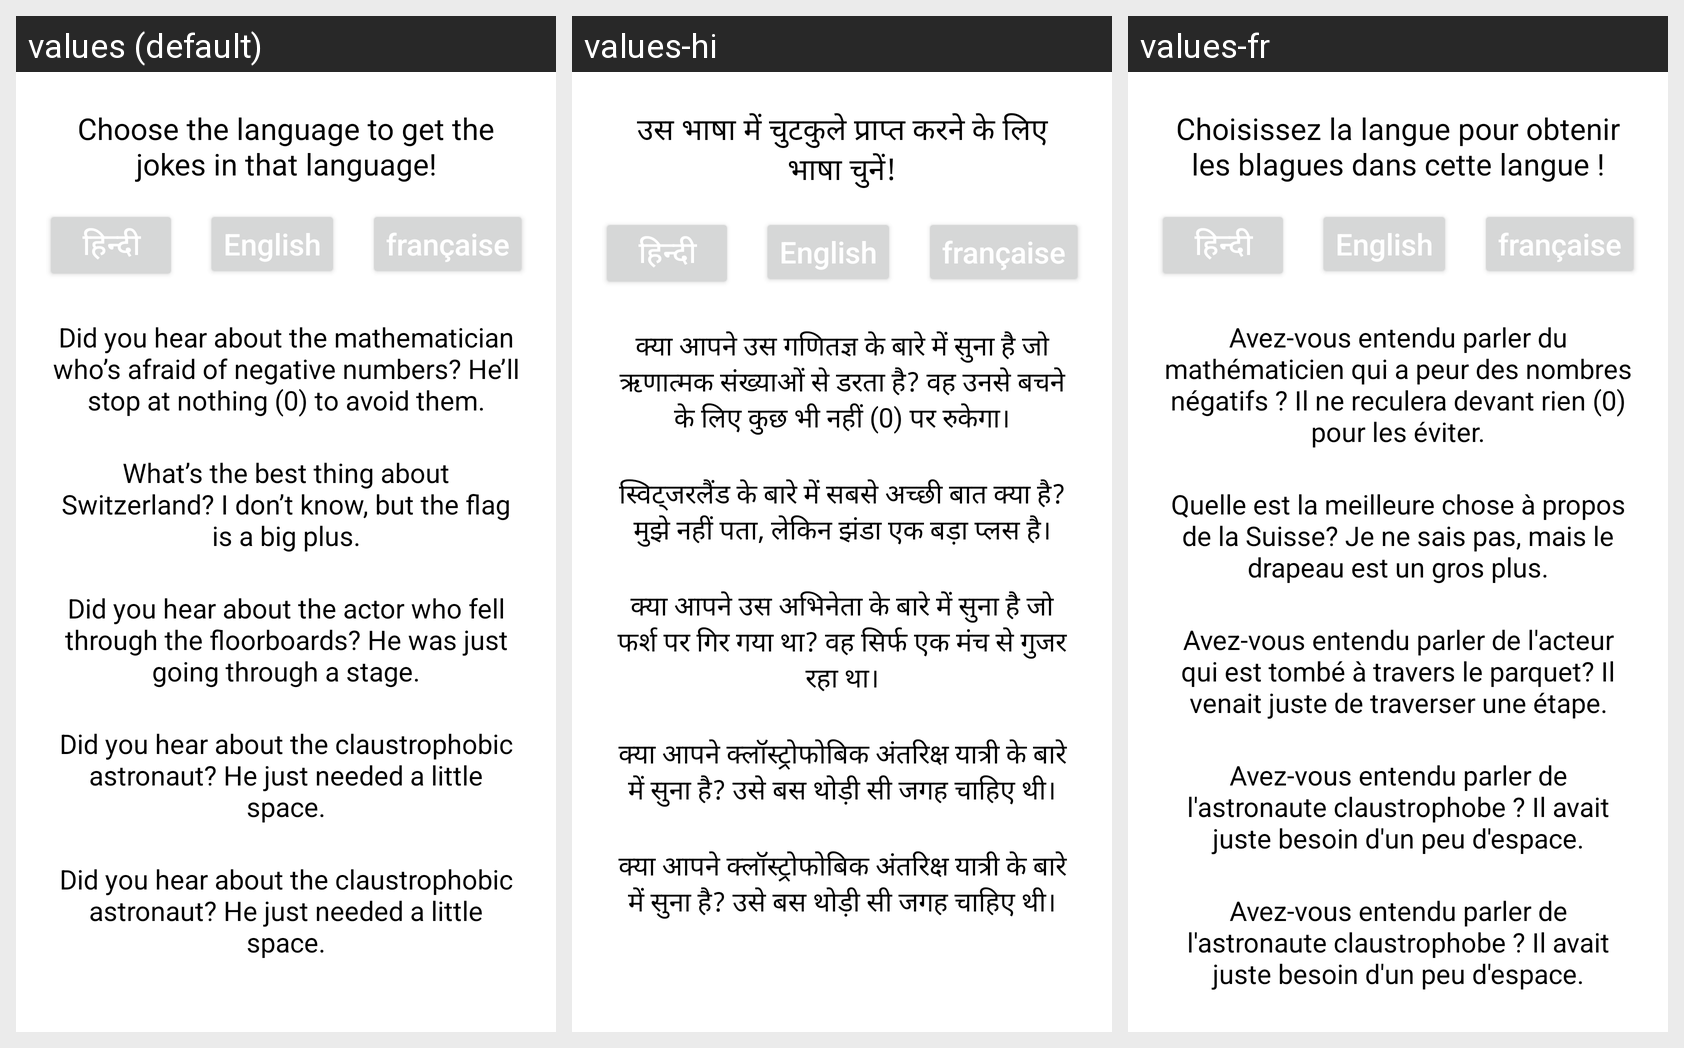

The Android screen above is rendered under several locales of the same app. Produce the string resources it draws, with the default and per-locale values.
Android screen res/layout/activity_main.xml rendered under 3 locales, left to right: values (default), values-hi, values-fr. Device: Nexus 5 (rendered at 1080×1920; each locale shown at half size, 540×960, under a caption strip naming it); theme Theme.JLG.
Strings drawn on this screen, with the default value and each locale's value (text and hints the layout hard-codes, and strings that could not be matched under every locale, appear in the picture but are not listed):

heading
  values: Choose the language to get the jokes in that language!
  values-hi: उस भाषा में चुटकुले प्राप्त करने के लिए भाषा चुनें!
  values-fr: Choisissez la langue pour obtenir les blagues dans cette langue !

joke_1
  values: Did you hear about the mathematician who’s afraid of negative numbers? He’ll stop at nothing (0) to avoid them.
  values-hi: क्या आपने उस गणितज्ञ के बारे में सुना है जो ऋणात्मक संख्याओं से डरता है? वह उनसे बचने के लिए कुछ भी नहीं (0) पर रुकेगा।
  values-fr: Avez-vous entendu parler du mathématicien qui a peur des nombres négatifs ? Il ne reculera devant rien (0) pour les éviter.

joke_2
  values: What’s the best thing about Switzerland? I don’t know, but the flag is a big plus.
  values-hi: स्विट्जरलैंड के बारे में सबसे अच्छी बात क्या है? मुझे नहीं पता, लेकिन झंडा एक बड़ा प्लस है।
  values-fr: Quelle est la meilleure chose à propos de la Suisse? Je ne sais pas, mais le drapeau est un gros plus.

joke_3
  values: Did you hear about the actor who fell through the floorboards? He was just going through a stage.
  values-hi: क्या आपने उस अभिनेता के बारे में सुना है जो फर्श पर गिर गया था? वह सिर्फ एक मंच से गुजर रहा था।
  values-fr: Avez-vous entendu parler de l'acteur qui est tombé à travers le parquet? Il venait juste de traverser une étape.

joke_4
  values: Did you hear about the claustrophobic astronaut? He just needed a little space.
  values-hi: क्या आपने क्लॉस्ट्रोफोबिक अंतरिक्ष यात्री के बारे में सुना है? उसे बस थोड़ी सी जगह चाहिए थी।
  values-fr: Avez-vous entendu parler de l'astronaute claustrophobe ? Il avait juste besoin d'un peu d'espace.
